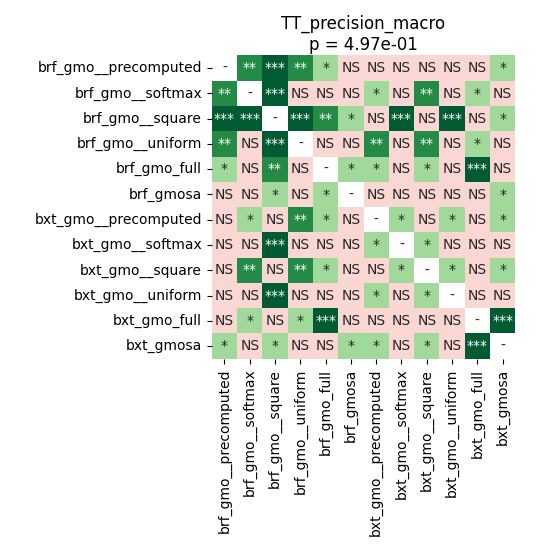

Data behind this chart, as committed beside it:
	brf_gmo__precomputed	brf_gmo__softmax	brf_gmo__square	brf_gmo__uniform	brf_gmo_full	brf_gmosa	bxt_gmo__precomputed	bxt_gmo__softmax	bxt_gmo__square	bxt_gmo__uniform	bxt_gmo_full	bxt_gmosa
brf_gmo__precomputed	1.0	0.004658	0.0005755	0.004252	0.03528	0.05975	0.6419	0.0651	0.9399	0.05315	0.154	0.02425
brf_gmo__softmax	0.004658	1.0	0.0005035	0.2634	0.307	0.2227	0.01385	0.3769	0.004252	0.5109	0.02759	0.1028
brf_gmo__square	0.0005755	0.0005035	1.0	0.0005035	0.005539	0.01452	0.08124	0.0005755	0.08799	0.0005755	0.2314	0.01452
brf_gmo__uniform	0.004252	0.2634	0.0005035	1.0	0.4858	0.154	0.008521	0.2314	0.004658	0.3769	0.02299	0.154
brf_gmo_full	0.03528	0.307	0.005539	0.4858	1.0	0.02759	0.04706	0.154	0.03086	0.154	0.0005035	0.307
brf_gmosa	0.05975	0.2227	0.01452	0.154	0.02759	1.0	0.09517	0.2677	0.08124	0.3997	0.05975	0.01727
bxt_gmo__precomputed	0.6419	0.01385	0.08124	0.008521	0.04706	0.09517	1.0	0.01191	0.1642	0.01452	0.154	0.02289
bxt_gmo__softmax	0.0651	0.3769	0.0005755	0.2314	0.154	0.2677	0.01191	1.0	0.01191	0.09947	0.154	0.08799
bxt_gmo__square	0.9399	0.004252	0.08799	0.004658	0.03086	0.08124	0.1642	0.01191	1.0	0.02299	0.2019	0.01976
bxt_gmo__uniform	0.05315	0.5109	0.0005755	0.3769	0.154	0.3997	0.01452	0.09947	0.02299	1.0	0.154	0.09517
bxt_gmo_full	0.154	0.02759	0.2314	0.02299	0.0005035	0.05975	0.154	0.154	0.2019	0.154	1.0	0.0005035
bxt_gmosa	0.02425	0.1028	0.01452	0.154	0.307	0.01727	0.02289	0.08799	0.01976	0.09517	0.0005035	1.0
